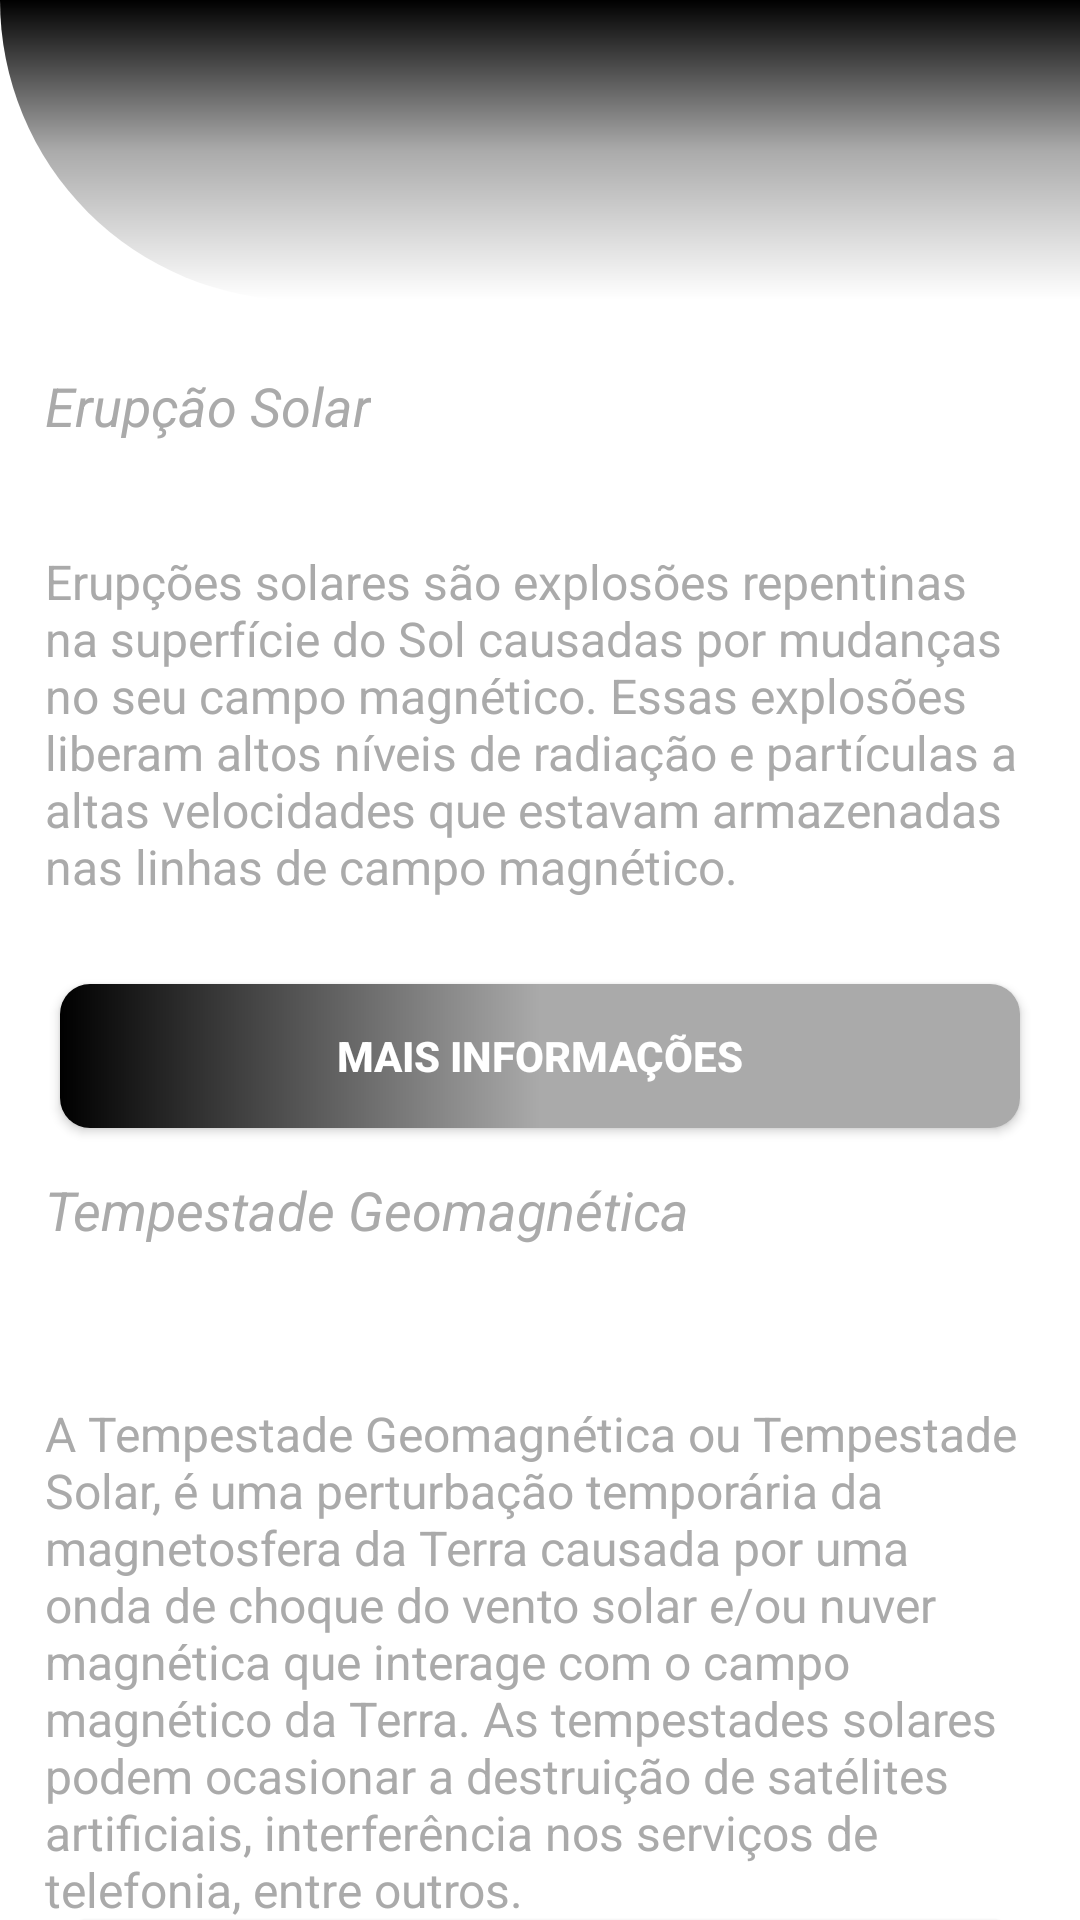

Here is an Android app screen rendered from its layout file. Give the layout XML and the strings, colors and styles it references.
<!-- AndroidManifest.xml: application theme Theme.Solar -->
<!-- res/layout/activity_curiositiess.xml -->
<?xml version="1.0" encoding="utf-8"?>
<androidx.constraintlayout.widget.ConstraintLayout
    xmlns:android="http://schemas.android.com/apk/res/android"
    xmlns:app="http://schemas.android.com/apk/res-auto"
    xmlns:tools="http://schemas.android.com/tools"
    android:layout_width="match_parent"
    android:layout_height="match_parent"
    tools:context=".Curiositiess">

    <View
        android:id="@+id/container_header"
        android:layout_width="match_parent"
        android:layout_height="100dp"
        android:background="@drawable/container_header"

        app:layout_constraintEnd_toEndOf="parent"
        app:layout_constraintStart_toStartOf="parent"
        app:layout_constraintTop_toTopOf="parent"/>


    <ImageView
        android:layout_width="160dp"
        android:layout_height="70dp"
        android:layout_marginStart="1dp"
        android:layout_marginTop="8dp"
        android:src="@drawable/logo"
        app:layout_constraintStart_toStartOf="@id/container_header"
        app:layout_constraintTop_toTopOf="@id/container_header" />

    <TextView
        android:layout_width="wrap_content"
        android:layout_height="wrap_content"
        android:layout_marginTop="8dp"
        android:padding="15dp"
        android:text="@string/erup"
        android:textColor="@android:color/darker_gray"
        android:textSize="18sp"
        android:textStyle="italic"
        app:layout_constraintStart_toStartOf="parent"
        app:layout_constraintTop_toBottomOf="@id/container_header"></TextView>

    <TextView
        android:layout_width="wrap_content"
        android:layout_height="wrap_content"
        android:layout_marginTop="68dp"
        android:padding="15dp"
        android:text="@string/erupresumo"
        android:textColor="@android:color/darker_gray"
        android:textSize="16sp"
        android:textStyle="normal"
        app:layout_constraintStart_toStartOf="parent"
        app:layout_constraintTop_toBottomOf="@id/container_header" />

    <TextView
        android:layout_width="wrap_content"
        android:layout_height="wrap_content"
        android:layout_marginTop="276dp"
        android:padding="15dp"
        android:text="@string/geo"
        android:textColor="@android:color/darker_gray"
        android:textSize="18sp"
        android:textStyle="italic"
        app:layout_constraintStart_toStartOf="parent"
        app:layout_constraintTop_toBottomOf="@id/container_header">

    </TextView>

    <TextView
        android:layout_width="wrap_content"
        android:layout_height="wrap_content"
        android:layout_marginTop="352dp"
        android:padding="15dp"
        android:text="@string/georesumo"
        android:textColor="@android:color/darker_gray"
        android:textSize="16sp"
        android:textStyle="normal"
        app:layout_constraintStart_toStartOf="parent"
        app:layout_constraintTop_toBottomOf="@id/container_header" />

    <androidx.appcompat.widget.AppCompatButton
        android:id="@+id/bt_info_erup"
        android:layout_width="match_parent"
        android:layout_height="wrap_content"
        android:layout_marginStart="20dp"
        android:layout_marginTop="328dp"
        android:layout_marginEnd="20dp"
        android:background="@drawable/bg_degrade_button"
        android:text="@string/text_button_erup"
        android:onClick="retornoErup"
        android:textColor="@android:color/white"
        android:textStyle="bold"
        app:layout_constraintEnd_toEndOf="parent"
        app:layout_constraintHorizontal_bias="0.0"
        app:layout_constraintStart_toStartOf="parent"
        app:layout_constraintTop_toTopOf="parent" />

    <androidx.appcompat.widget.AppCompatButton
        android:id="@+id/bt_info_geo"
        android:layout_width="match_parent"
        android:layout_height="wrap_content"
        android:layout_marginStart="20dp"
        android:layout_marginTop="640dp"
        android:layout_marginEnd="20dp"
        android:background="@drawable/bg_degrade_button"
        android:text="@string/text_button_geo"
        android:textColor="@android:color/white"
        android:textStyle="bold"
        app:layout_constraintEnd_toEndOf="parent"
        app:layout_constraintHorizontal_bias="0.0"
        app:layout_constraintStart_toStartOf="parent"
        app:layout_constraintTop_toTopOf="parent" />

</androidx.constraintlayout.widget.ConstraintLayout>
<!-- resources referenced by this layout -->
<resources>
  <!-- drawable bg_degrade_button (drawable) -->
  <?xml version="1.0" encoding="utf-8"?>
  <shape xmlns:android="http://schemas.android.com/apk/res/android">
      android:shape="rectangle">
  
      <gradient
          android:startColor="@android:color/background_dark"
          android:centerColor="@android:color/darker_gray"
          android:endColor="@android:color/darker_gray"
          android:angle="360"></gradient>
  
      <corners android:radius="10dp"></corners>
  
  
  
  </shape>
  <!-- drawable container_header (drawable) -->
  <?xml version="1.0" encoding="utf-8"?>
  <shape xmlns:android="http://schemas.android.com/apk/res/android"
      android:shape="rectangle">
  
      <gradient android:type="linear"
          android:startColor="@android:color/background_light"
          android:centerColor="@android:color/darker_gray"
          android:endColor="@android:color/background_dark"
          android:angle="90"/>
  
  
      <corners android:bottomLeftRadius="1000dp"></corners>
  
  
  </shape>
  <string name="erup">Erupção Solar</string>
  <string name="erupresumo">Erupções solares são explosões repentinas na superfície do Sol causadas por mudanças no seu campo magnético.
      Essas explosões liberam altos níveis de radiação e partículas a altas velocidades que estavam armazenadas nas linhas de campo magnético.</string>
  <string name="geo">Tempestade Geomagnética</string>
  <string name="georesumo">A Tempestade Geomagnética ou Tempestade Solar, é uma perturbação temporária da magnetosfera da Terra causada por uma onda de choque do vento solar
      e/ou nuver magnética que interage com o campo magnético da Terra. As tempestades solares podem ocasionar a destruição de satélites artificiais, interferência nos
      serviços de telefonia, entre outros.</string>
  <string name="text_button_erup">Mais informações</string>
  <string name="text_button_geo">Mais informações</string>
  <style name="Theme.Solar" parent="Theme.MaterialComponents.DayNight.DarkActionBar">
          
          <item name="colorPrimary">@color/purple_500</item>
          <item name="colorPrimaryVariant">@color/black</item>
          <item name="colorOnPrimary">@color/white</item>
          
          <item name="colorSecondary">@color/teal_200</item>
          <item name="colorSecondaryVariant">@color/teal_700</item>
          <item name="colorOnSecondary">@color/black</item>
          
          <item name="android:statusBarColor" tools:targetApi="l">?attr/colorPrimaryVariant</item>
          
      </style>
  <!-- not gathered from this repository: default colours our renderer supplied (Android Studio template values) -->
  <color name="purple_500">#FF6200EE</color>
  <color name="teal_200">#FF03DAC5</color>
  <color name="teal_700">#FF018786</color>
  <color name="black">#FF000000</color>
  <color name="white">#FFFFFFFF</color>
</resources>
